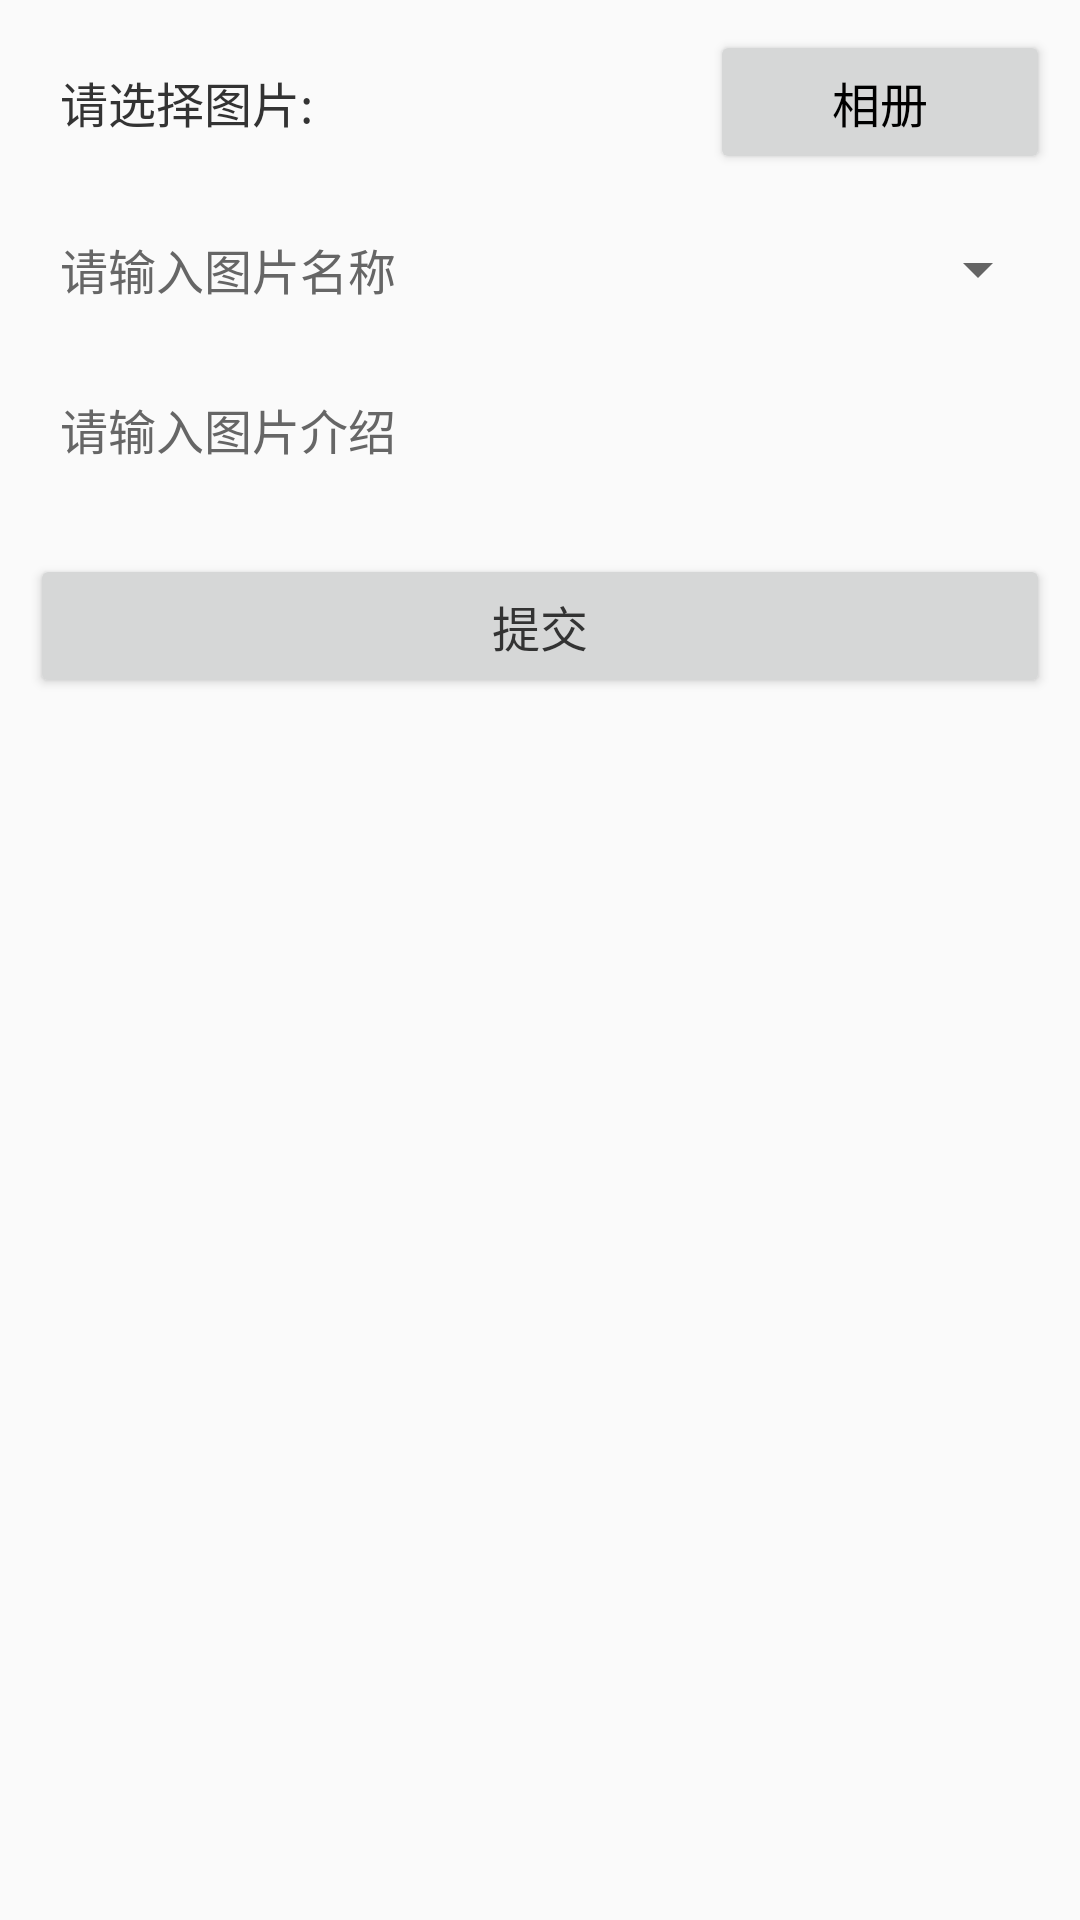

Layout XML and referenced resources for this Android screen:
<!-- AndroidManifest.xml: application theme Theme.Design.Light.NoActionBar -->
<!-- res/layout/activity_main1.xml -->
<?xml version="1.0" encoding="utf-8"?>
<LinearLayout xmlns:android="http://schemas.android.com/apk/res/android"
    xmlns:tools="http://schemas.android.com/tools"
    android:layout_width="match_parent"
    android:layout_height="wrap_content"
    android:orientation="vertical"
    android:padding="@dimen/margin_big">

    <LinearLayout
        android:layout_width="match_parent"
        android:layout_height="wrap_content"
        android:layout_marginBottom="@dimen/margin_big"
        android:orientation="horizontal">

        <TextView
            android:layout_width="0dp"
            android:layout_height="wrap_content"
            android:layout_weight="2"
            android:paddingLeft="@dimen/margin_big"
            android:text="请选择图片:"
            android:textColor="@color/black"
            android:textSize="@dimen/text_big" />

        <Button
            android:id="@+id/album_btn"
            android:layout_width="0dp"
            android:layout_height="wrap_content"
            android:layout_weight="1"

            android:text="相册"
            android:textColor="#000"
            android:textSize="16dp" />

    </LinearLayout>

    <LinearLayout
        android:layout_width="match_parent"
        android:layout_height="wrap_content"
        android:orientation="horizontal">

        <EditText
            android:id="@+id/image_name_et"
            android:layout_width="0dp"
            android:layout_height="wrap_content"
            android:layout_weight="3"
            android:background="@null"
            android:singleLine="true"
            android:hint="请输入图片名称"
            android:padding="@dimen/margin_big"
            android:textColor="@color/black"
            android:layout_gravity="center_vertical"
            android:textColorHint="@color/text_6"
            android:textSize="@dimen/text_big" />

        <Spinner
            android:id="@+id/type_spinner"
            android:layout_width="0dp"
            android:layout_height="match_parent"
            android:layout_weight="1" />
    </LinearLayout>

    <EditText
        android:id="@+id/image_remark_et"
        android:layout_width="match_parent"
        android:layout_height="wrap_content"
        android:layout_marginTop="@dimen/margin_big"
        android:background="@null"
        android:hint="请输入图片介绍"
        android:inputType="textMultiLine"
        android:padding="@dimen/margin_big"
        android:textColor="@color/black"
        android:textColorHint="@color/text_6"
        android:textSize="@dimen/text_big" />

    <ImageView
        android:id="@+id/photo_iv"
        android:layout_width="wrap_content"
        android:layout_height="wrap_content"
        android:layout_gravity="center"
        android:layout_marginTop="@dimen/margin_big"
        android:src="@mipmap/ic_launcher" />

    <Button
        android:id="@+id/commit_btn"
        android:layout_width="match_parent"
        android:layout_height="wrap_content"
        android:layout_gravity="center"
        android:layout_marginTop="@dimen/margin_big"
        android:text="提交"
        android:textColor="@color/black"
        android:textSize="@dimen/text_big" />
</LinearLayout>
<!-- resources referenced by this layout -->
<resources>
  <color name="black">#333333</color>
  <color name="text_6">#666666</color>
  <dimen name="margin_big">10dp</dimen>
  <dimen name="text_big">16sp</dimen>
</resources>
